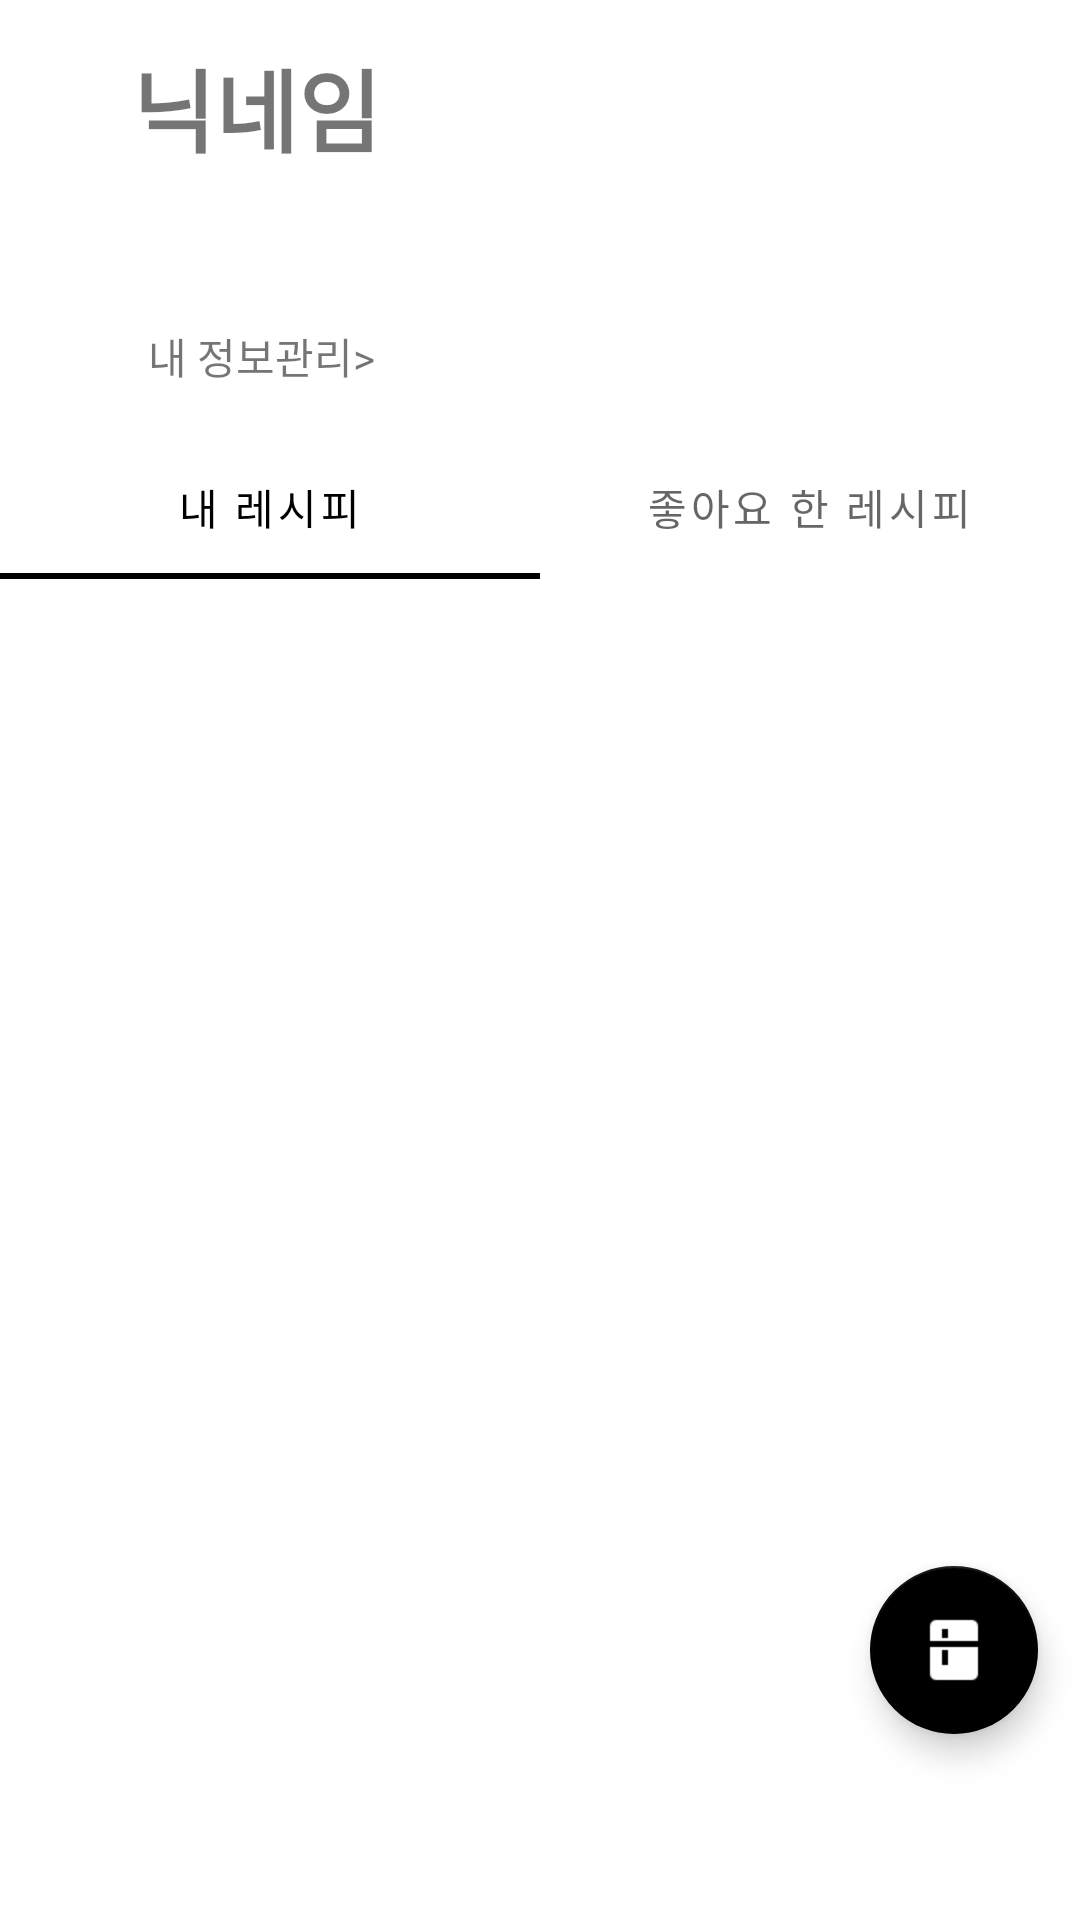

Android layout source for this screen:
<!-- AndroidManifest.xml: application theme Theme.Everyone_Recipe -->
<!-- res/layout/fragment_frag_myinfo.xml -->
<?xml version="1.0" encoding="utf-8"?>
<androidx.constraintlayout.widget.ConstraintLayout xmlns:android="http://schemas.android.com/apk/res/android"
    xmlns:tools="http://schemas.android.com/tools"
    android:layout_width="match_parent"
    android:layout_height="match_parent"
    xmlns:app="http://schemas.android.com/apk/res-auto"
    tools:context=".Fragment.FragMyinfo">

    
    view

        <com.google.android.material.floatingactionbutton.FloatingActionButton
            android:layout_width="wrap_content"
            android:layout_height="wrap_content"
            android:src="@drawable/baseline_kitchen_white_24dp"
            app:layout_constraintBottom_toBottomOf="parent"
            app:layout_constraintEnd_toEndOf="parent"
            app:layout_constraintHorizontal_bias="0.954"
            app:layout_constraintStart_toStartOf="parent"
            app:layout_constraintTop_toTopOf="parent"
            app:layout_constraintVertical_bias="0.894" />

        <ImageView
            android:id="@+id/imageView"
            android:layout_width="wrap_content"
            android:layout_height="wrap_content"
            app:layout_constraintBottom_toBottomOf="parent"
            app:layout_constraintEnd_toEndOf="parent"
            app:layout_constraintHorizontal_bias="0.056"
            app:layout_constraintStart_toStartOf="parent"
            app:layout_constraintTop_toTopOf="parent"
            app:layout_constraintVertical_bias="0.026"
            tools:src="@tools:sample/avatars" />

        <TextView
            android:id="@+id/user_nickname"
            android:layout_width="wrap_content"
            android:layout_height="wrap_content"
            android:layout_marginStart="10dp"
            android:text="닉네임"

            android:textSize="30sp"
            android:textStyle="bold"
            app:layout_constraintBottom_toBottomOf="parent"
            app:layout_constraintEnd_toEndOf="parent"
            app:layout_constraintHorizontal_bias="0.057"
            app:layout_constraintStart_toEndOf="@+id/imageView"
            app:layout_constraintTop_toTopOf="parent"
            app:layout_constraintVertical_bias="0.023" />

        <TextView
            android:id="@+id/edit_userinfo"
            android:layout_width="wrap_content"
            android:layout_height="wrap_content"
            android:layout_marginStart="10dp"
            android:text="내 정보관리>"
            app:layout_constraintBottom_toBottomOf="parent"
            app:layout_constraintEnd_toEndOf="parent"
            app:layout_constraintHorizontal_bias="0.076"
            app:layout_constraintStart_toEndOf="@+id/imageView"
            app:layout_constraintTop_toTopOf="parent"
            app:layout_constraintVertical_bias="0.175" />

    <com.google.android.material.tabs.TabLayout
        android:id="@+id/tab_layout"
        android:layout_width="match_parent"
        android:layout_height="wrap_content"
        app:layout_constraintBottom_toBottomOf="parent"
        app:layout_constraintEnd_toEndOf="parent"
        app:layout_constraintHorizontal_bias="0.0"
        app:layout_constraintStart_toStartOf="parent"
        app:layout_constraintTop_toTopOf="parent"
        app:layout_constraintVertical_bias="0.245">

        <com.google.android.material.tabs.TabItem
            android:layout_width="wrap_content"
            android:layout_height="wrap_content"
            android:text="내 레시피" />

        <com.google.android.material.tabs.TabItem
            android:layout_width="wrap_content"
            android:layout_height="wrap_content"
            android:text="좋아요 한 레시피" />
    </com.google.android.material.tabs.TabLayout>

    <androidx.constraintlayout.widget.ConstraintLayout
        android:id="@+id/const_vp"
        android:layout_width="match_parent"
        android:layout_height="0dp"
        app:layout_constraintBottom_toBottomOf="parent"
        app:layout_constraintEnd_toEndOf="parent"
        app:layout_constraintStart_toStartOf="parent"
        app:layout_constraintTop_toBottomOf="@+id/tab_layout">

        <androidx.viewpager2.widget.ViewPager2
            android:id="@+id/viewPager"
            android:layout_width="match_parent"
            android:layout_height="match_parent"
            app:layout_constraintBottom_toBottomOf="parent"
            app:layout_constraintEnd_toEndOf="parent"
            app:layout_constraintStart_toStartOf="parent"
            app:layout_constraintTop_toTopOf="parent" />
    </androidx.constraintlayout.widget.ConstraintLayout>


</androidx.constraintlayout.widget.ConstraintLayout>
<!-- resources referenced by this layout -->
<resources>
  <!-- drawable baseline_kitchen_white_24dp: png bitmap (drawable-v24, 153 bytes) -->
  <style name="Theme.Everyone_Recipe" parent="Theme.MaterialComponents.DayNight.DarkActionBar">
          
          <item name="windowNoTitle">true</item>
          
          <item name="colorPrimary">@color/black</item>
          <item name="colorPrimaryVariant">@color/white</item>
          <item name="colorOnPrimary">@color/white</item>
          
          <item name="colorSecondary">@color/black</item>
          <item name="colorSecondaryVariant">@color/black</item>
          <item name="colorOnSecondary">#FFFFFF</item>
          
          <item name="android:statusBarColor" tools:targetApi="l">?attr/colorPrimaryVariant</item>
          
      </style>
  <!-- not gathered from this repository: default colours our renderer supplied (Android Studio template values) -->
  <color name="black">#FF000000</color>
  <color name="white">#FFFFFFFF</color>
</resources>
